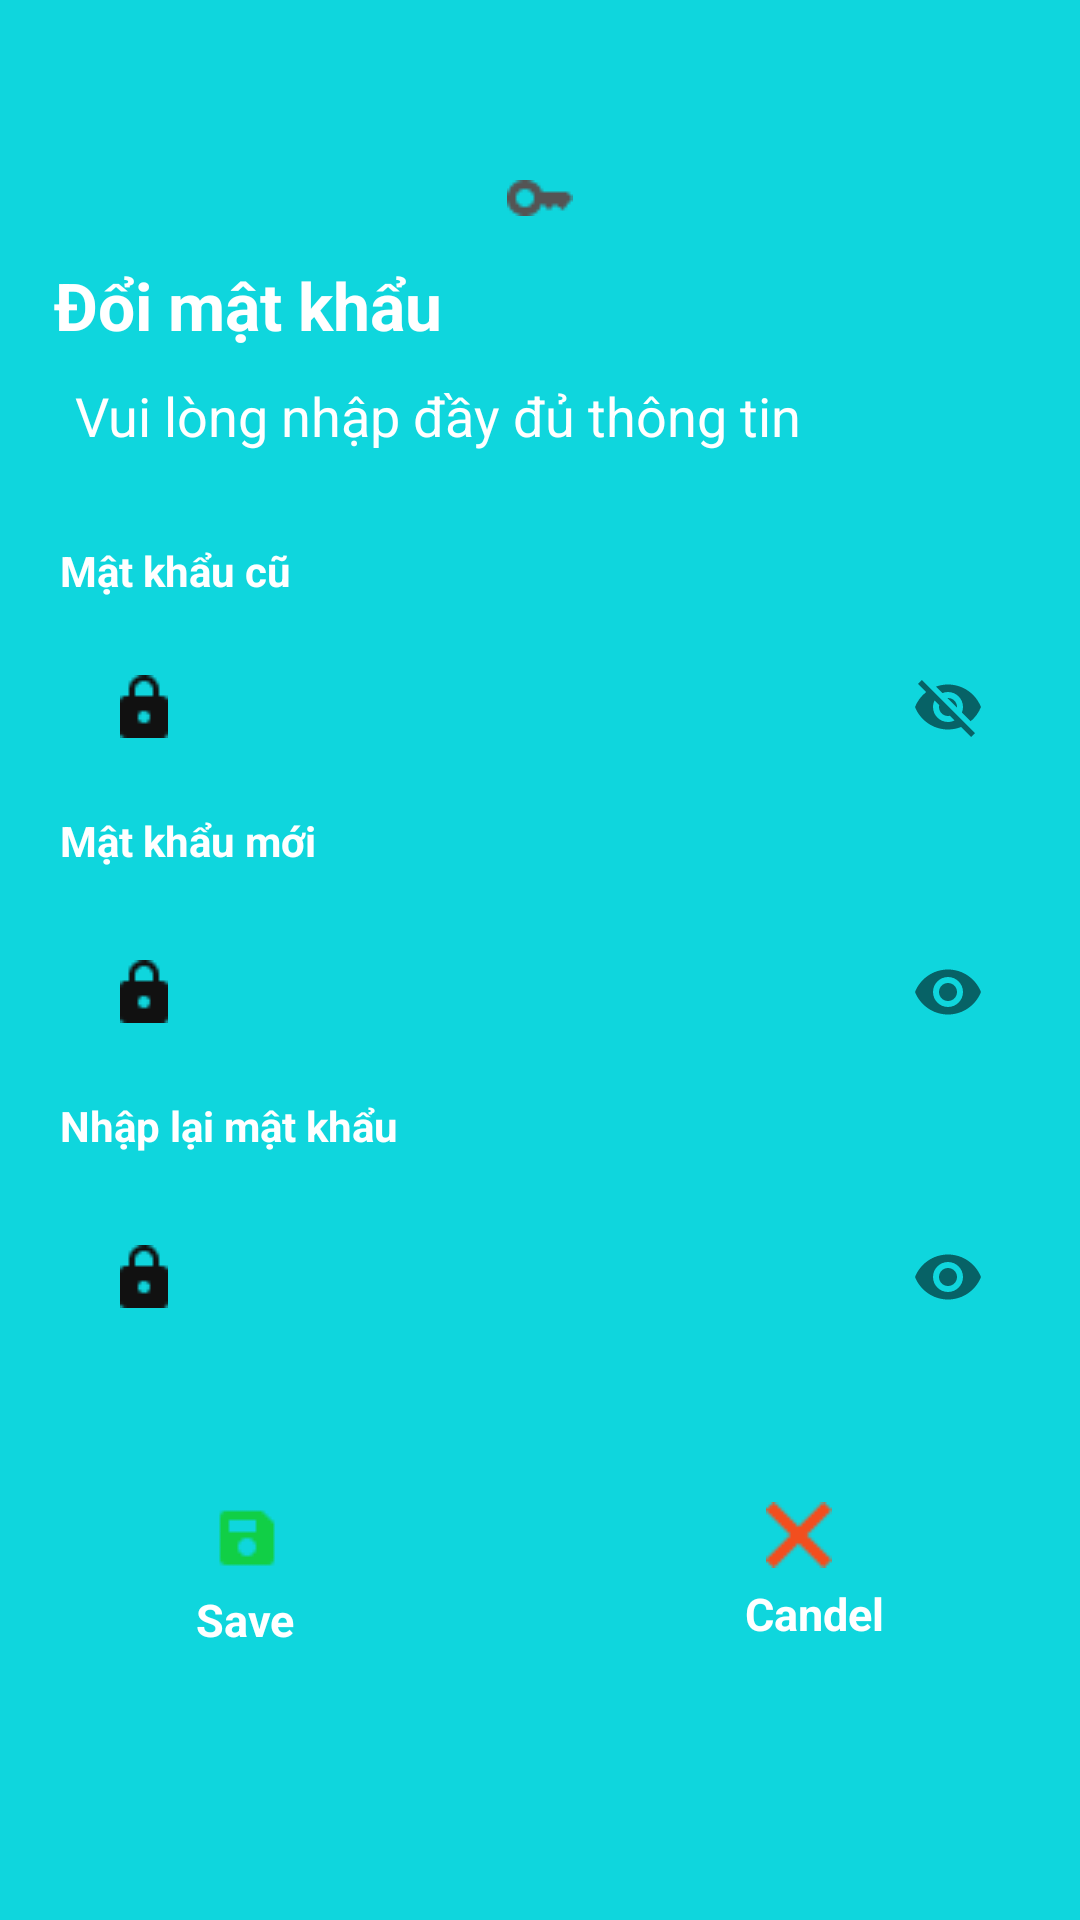

Layout XML and referenced resources for this Android screen:
<!-- AndroidManifest.xml: application theme Theme.QuanLyKhoHang -->
<!-- res/layout/fragment_change_pass.xml -->
<?xml version="1.0" encoding="utf-8"?>
<LinearLayout xmlns:android="http://schemas.android.com/apk/res/android"
    xmlns:tools="http://schemas.android.com/tools"
    android:layout_width="match_parent"
    android:layout_height="match_parent"
    xmlns:app="http://schemas.android.com/apk/res-auto"
    android:orientation="vertical"
    android:background="#0FD6DD"
    tools:context=".Fragments.ChangePassFragment">

    <ImageView
        android:layout_width="wrap_content"
        android:layout_height="wrap_content"
        android:layout_gravity="center_horizontal"
        android:layout_marginTop="60dp"
        android:src="@drawable/chagepass" />

    <TextView
        android:layout_width="wrap_content"
        android:layout_height="wrap_content"
        android:layout_marginLeft="18dp"
        android:layout_marginTop="15dp"
        android:text="Đổi mật khẩu"
        android:textColor="@color/white"
        android:textSize="22dp"
        android:textStyle="bold" />

    <TextView
        android:layout_width="wrap_content"
        android:layout_height="wrap_content"
        android:layout_marginLeft="25dp"
        android:layout_marginTop="10dp"
        android:text="Vui lòng nhập đầy đủ thông tin"
        android:textColor="@color/white"
        android:textSize="18dp" />

    <TextView
        android:layout_width="wrap_content"
        android:layout_height="wrap_content"
        android:layout_marginLeft="20dp"
        android:layout_marginTop="30dp"
        android:text="Mật khẩu cũ"
        android:textColor="@color/white"
        android:textStyle="bold" />

    <com.google.android.material.textfield.TextInputLayout
        android:layout_width="match_parent"
        android:layout_height="wrap_content"
        android:layout_marginLeft="20dp"
        android:layout_marginRight="20dp"
        app:hintAnimationEnabled="true"
        app:passwordToggleEnabled="true">


        <com.google.android.material.textfield.TextInputEditText
            android:id="@+id/edtOldPass"
            android:layout_width="match_parent"
            android:layout_height="50dp"
            android:layout_marginBottom="10dp"
            android:background="@drawable/khung"
            android:drawableStart="@drawable/keyy"
            android:drawablePadding="8dp"
            android:inputType="textEmailAddress"
            android:paddingLeft="20dp" />
    </com.google.android.material.textfield.TextInputLayout>

    <TextView
        android:layout_width="wrap_content"
        android:layout_height="wrap_content"
        android:layout_marginLeft="20dp"
        android:text="Mật khẩu mới"
        android:textColor="@color/white"
        android:textStyle="bold" />

    <com.google.android.material.textfield.TextInputLayout
        android:layout_width="match_parent"
        android:layout_height="wrap_content"
        android:layout_marginLeft="20dp"
        android:layout_marginTop="5dp"
        android:layout_marginRight="20dp"
        app:passwordToggleEnabled="true">

        <com.google.android.material.textfield.TextInputEditText
            android:id="@+id/edtNewPass"
            android:layout_width="match_parent"
            android:layout_height="50dp"
            android:background="@drawable/khung"
            android:drawableStart="@drawable/keyy"
            android:drawablePadding="8dp"
            android:inputType="textPassword"
            android:paddingLeft="20dp" />
    </com.google.android.material.textfield.TextInputLayout>

    <TextView
        android:layout_width="wrap_content"
        android:layout_height="wrap_content"
        android:layout_marginLeft="20dp"
        android:layout_marginTop="10dp"
        android:text="Nhập lại mật khẩu"
        android:textColor="@color/white"
        android:textStyle="bold" />

    <com.google.android.material.textfield.TextInputLayout
        android:layout_width="match_parent"
        android:layout_height="wrap_content"
        android:layout_marginLeft="20dp"
        android:layout_marginTop="5dp"
        android:layout_marginRight="20dp"
        app:passwordToggleEnabled="true">

        <com.google.android.material.textfield.TextInputEditText
            android:id="@+id/edtNhapLaiPass"
            android:layout_width="match_parent"
            android:layout_height="50dp"
            android:background="@drawable/khung"
            android:drawableStart="@drawable/keyy"
            android:drawablePadding="8dp"
            android:inputType="textPassword"
            android:paddingLeft="20dp" />
    </com.google.android.material.textfield.TextInputLayout>

    <LinearLayout
        android:layout_width="wrap_content"
        android:layout_height="wrap_content"
        android:layout_gravity="center_horizontal"
        android:layout_marginTop="50dp"
        android:orientation="horizontal">

        <LinearLayout
            android:layout_width="wrap_content"
            android:layout_height="wrap_content"
            android:orientation="vertical">

            <ImageView
                android:id="@+id/btnSave_ChangePass"
                android:layout_width="wrap_content"
                android:layout_height="wrap_content"
                android:layout_marginLeft="5dp"
                android:src="@drawable/save" />

            <TextView
                android:layout_width="wrap_content"
                android:layout_height="wrap_content"
                android:layout_marginTop="5dp"
                android:text="Save"
                android:textColor="@color/white"
                android:textSize="15dp"
                android:textStyle="bold" />
        </LinearLayout>

        <LinearLayout
            android:layout_width="wrap_content"
            android:layout_height="wrap_content"
            android:layout_marginLeft="150dp"
            android:orientation="vertical">

            <ImageView
                android:id="@+id/btnHuy_ChangePass"
                android:layout_width="wrap_content"
                android:layout_height="wrap_content"
                android:layout_marginLeft="7dp"
                android:src="@drawable/exit" />

            <TextView
                android:layout_width="wrap_content"
                android:layout_height="wrap_content"
                android:layout_marginTop="5dp"
                android:text="Candel"
                android:textColor="@color/white"
                android:textSize="15dp"
                android:textStyle="bold" />
        </LinearLayout>
    </LinearLayout>

</LinearLayout>
<!-- resources referenced by this layout -->
<resources>
  <color name="white">#FFFFFFFF</color>
  <!-- drawable chagepass: png bitmap (drawable, 389 bytes) -->
  <!-- drawable exit: png bitmap (drawable, 418 bytes) -->
  <!-- drawable keyy: png bitmap (drawable, 359 bytes) -->
  <!-- drawable save: png bitmap (drawable, 327 bytes) -->
  <style name="Theme.QuanLyKhoHang" parent="Base.Theme.QuanLyKhoHang" />
  <style name="Base.Theme.QuanLyKhoHang" parent="Theme.AppCompat.DayNight.NoActionBar">
          
          
      </style>
</resources>
